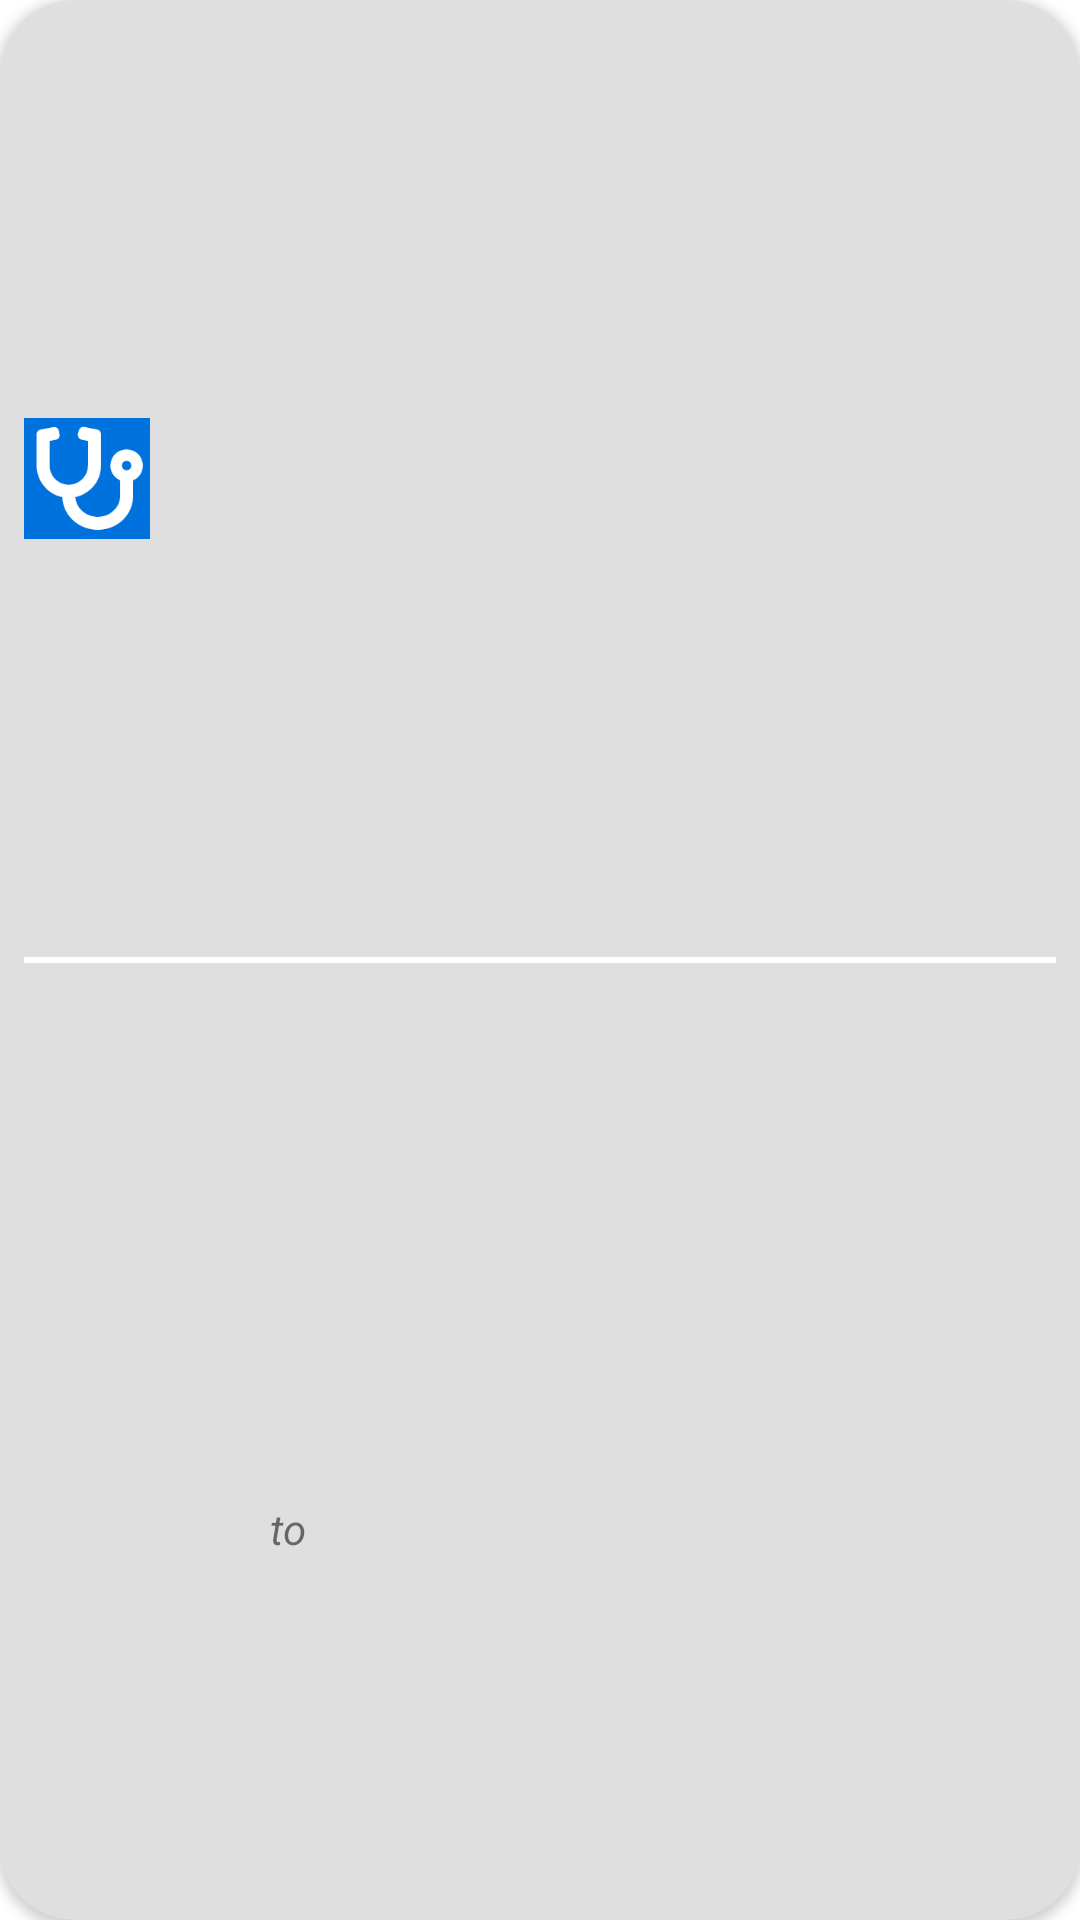

Android layout source for this screen:
<!-- AndroidManifest.xml: application theme Theme.EasyMedC_User_App -->
<!-- res/layout/doctor_card.xml -->
<?xml version="1.0" encoding="utf-8"?>
<androidx.cardview.widget.CardView
    xmlns:android="http://schemas.android.com/apk/res/android"
    xmlns:app="http://schemas.android.com/apk/res-auto"
    xmlns:tools="http://schemas.android.com/tools"
    android:id="@+id/docCard"
    android:layout_width="match_parent"
    android:layout_height="168dp"
    android:layout_margin="16dp"
    app:cardBackgroundColor="@color/gray"
    app:cardCornerRadius="25dp">

    <androidx.constraintlayout.widget.ConstraintLayout
        android:layout_width="match_parent"
        android:layout_height="match_parent">

        <ImageView
            android:id="@+id/imageView3"
            android:layout_width="wrap_content"
            android:layout_height="wrap_content"
            android:layout_marginStart="32dp"
            android:adjustViewBounds="true"
            android:maxWidth="16dp"
            android:maxHeight="16dp"
            android:scaleType="fitCenter"
            app:layout_constraintBottom_toBottomOf="parent"
            app:layout_constraintStart_toEndOf="@+id/textView5"
            app:layout_constraintTop_toBottomOf="@+id/spec"
            app:layout_constraintVertical_bias="0.535"
            app:srcCompat="@drawable/clock_fore" />

        <ImageView
            android:id="@+id/imageView"
            android:layout_width="wrap_content"
            android:layout_height="wrap_content"
            android:layout_marginStart="8dp"
            android:adjustViewBounds="true"
            android:maxWidth="42dp"
            android:maxHeight="42dp"
            android:scaleType="fitCenter"
            app:layout_constraintBottom_toTopOf="@+id/view"
            app:layout_constraintStart_toStartOf="parent"
            app:layout_constraintTop_toTopOf="parent"
            app:srcCompat="@drawable/appicon"
            app:circularflow_defaultRadius="5dp"/>

        <TextView
            android:id="@+id/name"
            android:layout_width="wrap_content"
            android:layout_height="wrap_content"
            android:layout_marginStart="8dp"
            android:textColor="@color/fl_flow_blue"
            android:textSize="20sp"
            android:textStyle="bold"
            app:layout_constraintBottom_toTopOf="@+id/view"
            app:layout_constraintStart_toEndOf="@+id/imageView"
            app:layout_constraintTop_toTopOf="parent"
            tools:text="Dr. Ankesh Pandey" />

        <View
            android:id="@+id/view"
            android:layout_width="0dp"
            android:layout_height="2dp"
            android:layout_marginStart="8dp"
            android:layout_marginEnd="8dp"
            android:background="@color/white"
            app:layout_constraintBottom_toBottomOf="parent"
            app:layout_constraintEnd_toEndOf="parent"
            app:layout_constraintStart_toStartOf="parent"
            app:layout_constraintTop_toTopOf="parent" />

        <TextView
            android:id="@+id/spec"
            android:layout_width="wrap_content"
            android:layout_height="wrap_content"
            android:layout_marginStart="8dp"
            android:layout_marginTop="12dp"
            android:textSize="20sp"
            android:textStyle="bold"
            app:layout_constraintBottom_toBottomOf="parent"
            app:layout_constraintStart_toStartOf="parent"
            app:layout_constraintTop_toBottomOf="@+id/view"
            app:layout_constraintVertical_bias="0.068"
            tools:text="Pyschologist" />

        <TextView
            android:id="@+id/start"
            android:layout_width="wrap_content"
            android:layout_height="wrap_content"
            android:layout_marginStart="8dp"
            app:layout_constraintBottom_toBottomOf="parent"
            app:layout_constraintStart_toEndOf="@+id/imageView2"
            app:layout_constraintTop_toBottomOf="@+id/spec"
            tools:text="6:00 PM" />

        <TextView
            android:id="@+id/end"
            android:layout_width="wrap_content"
            android:layout_height="wrap_content"
            android:layout_marginStart="8dp"
            app:layout_constraintBottom_toBottomOf="parent"
            app:layout_constraintStart_toEndOf="@+id/imageView3"
            app:layout_constraintTop_toBottomOf="@+id/spec"
            tools:text="8:30 PM" />

        <ImageView
            android:id="@+id/imageView2"
            android:layout_width="wrap_content"
            android:layout_height="wrap_content"
            android:adjustViewBounds="true"
            android:maxWidth="16dp"
            android:maxHeight="16dp"
            android:scaleType="fitCenter"
            app:layout_constraintBottom_toBottomOf="parent"
            app:layout_constraintStart_toEndOf="@+id/imageView"
            app:layout_constraintTop_toBottomOf="@+id/spec"
            app:srcCompat="@drawable/clock_fore" />

        <TextView
            android:id="@+id/textView5"
            android:layout_width="wrap_content"
            android:layout_height="wrap_content"
            android:layout_marginStart="32dp"
            android:text="to"
            android:textStyle="italic"
            app:layout_constraintBottom_toBottomOf="parent"
            app:layout_constraintStart_toEndOf="@+id/start"
            app:layout_constraintTop_toBottomOf="@+id/spec" />
    </androidx.constraintlayout.widget.ConstraintLayout>
</androidx.cardview.widget.CardView>
<!-- resources referenced by this layout -->
<resources>
  <color name="fl_flow_blue">#0072DE</color>
  <color name="gray">#DFDFDF</color>
  <color name="white">#FFFFFFFF</color>
  <!-- drawable appicon: png bitmap (drawable-v24, 4378 bytes) -->
  <style name="Theme.EasyMedC_User_App" parent="Theme.MaterialComponents.Light.NoActionBar">
          
          <item name="colorPrimary">@color/primary_blue</item>
          <item name="colorPrimaryVariant">@color/primary_blue</item>
          <item name="colorOnPrimary">@color/white</item>
          
          <item name="colorSecondary">@color/teal_200</item>
          <item name="colorSecondaryVariant">@color/teal_700</item>
          <item name="colorOnSecondary">@color/black</item>
          
          <item name="android:statusBarColor" tools:targetApi="l">?attr/colorPrimaryVariant</item>
          
      </style>
  <color name="primary_blue">#FF0072DE</color>
  <color name="teal_200">#FF03DAC5</color>
  <color name="teal_700">#FF018786</color>
  <color name="black">#FF000000</color>
</resources>
